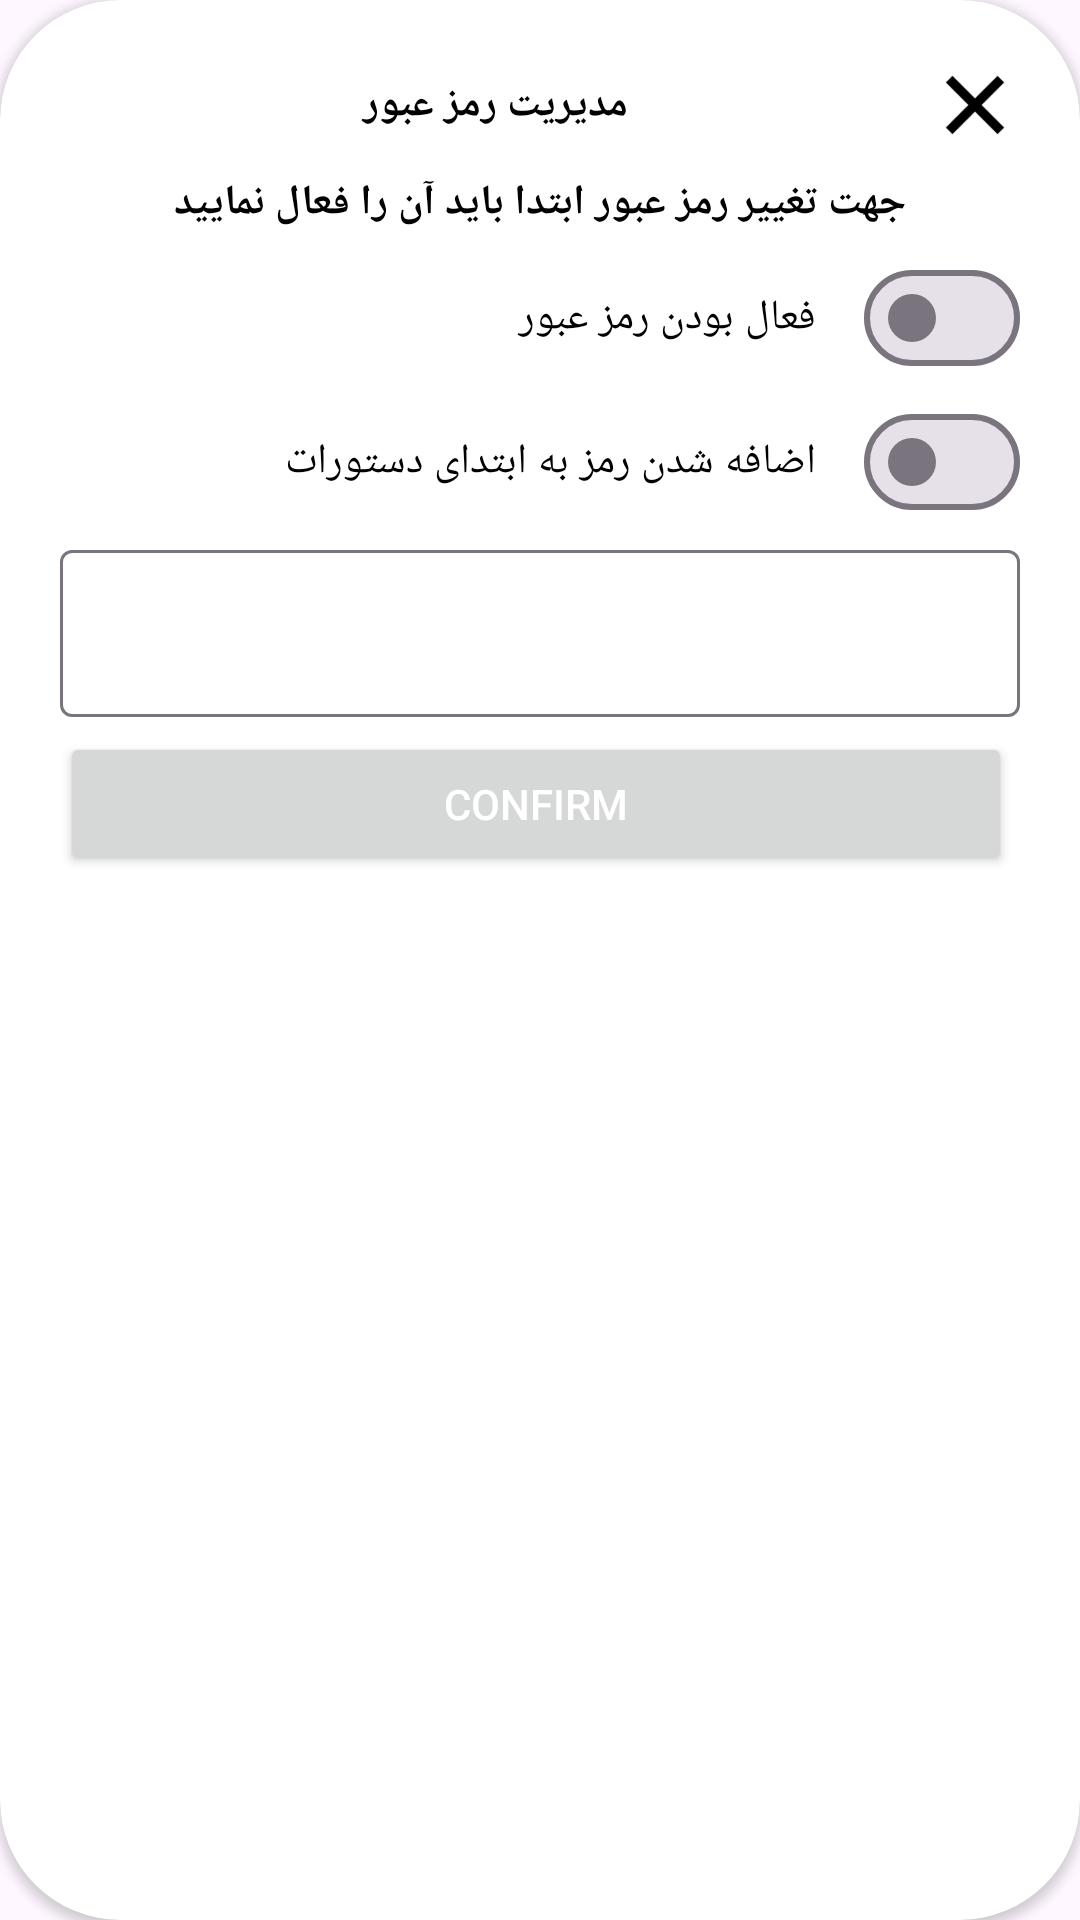

Reconstruct the res/layout file that produces this screen, plus the resources it refers to.
<!-- AndroidManifest.xml: application theme Theme.DigitalG10 -->
<!-- res/layout/dialog_password.xml -->
<?xml version="1.0" encoding="utf-8"?>
<androidx.cardview.widget.CardView xmlns:android="http://schemas.android.com/apk/res/android"
    android:layout_width="350dp"
    android:layout_height="wrap_content"
    xmlns:app="http://schemas.android.com/apk/res-auto"
    android:layout_gravity="center"
    app:cardCornerRadius="40dp">

    <LinearLayout
        android:layout_width="match_parent"
        android:layout_height="wrap_content"
        android:orientation="vertical"
        android:layout_margin="20dp">

        <LinearLayout
            android:layout_width="match_parent"
            android:layout_height="wrap_content"
            android:orientation="horizontal"
            android:layout_marginBottom="3dp">

            <TextView
                android:id="@+id/tv_title"
                android:layout_width="0dp"
                android:layout_height="wrap_content"
                android:text="مدیریت رمز عبور"
                android:textColor="@color/black"
                android:textStyle="bold"
                android:layout_weight="1"
                android:layout_gravity="center"
                android:gravity="center"/>

            <ImageView
                android:id="@+id/ivClose"
                android:layout_width="30dp"
                android:layout_height="30dp"
                android:src="@drawable/ic_close"/>

        </LinearLayout>

        <TextView
            android:layout_width="wrap_content"
            android:layout_height="wrap_content"
            android:layout_gravity="center"
            android:textColor="@color/black"
            android:textStyle="bold"
            android:layout_margin="5dp"
            android:text="جهت تغییر رمز عبور ابتدا باید آن را فعال نمایید"/>

        <com.google.android.material.materialswitch.MaterialSwitch
            android:id="@+id/switch1"
            android:layout_width="match_parent"
            android:layout_height="wrap_content"
            android:layout_gravity="center"
            android:gravity="right|center"
            android:textColor="@color/black"
            android:text="فعال بودن رمز عبور"
            android:buttonTint="@color/black" />

        <com.google.android.material.materialswitch.MaterialSwitch
            android:id="@+id/switch2"
            android:layout_width="match_parent"
            android:layout_height="wrap_content"
            android:layout_gravity="center"
            android:gravity="right|center"
            android:textColor="@color/black"
            android:text="اضافه شدن رمز به ابتدای دستورات"
            android:buttonTint="@color/black"/>

        <com.google.android.material.textfield.TextInputLayout
            android:layout_width="match_parent"
            android:layout_height="wrap_content"
            android:layout_gravity="center"
            android:id="@+id/input_layout">

            <EditText
                android:id="@+id/et_password"
                android:layout_width="match_parent"
                android:layout_height="wrap_content"
                android:gravity="center"
                android:inputType="numberPassword"
                android:maxLength="4"/>

        </com.google.android.material.textfield.TextInputLayout>

        <LinearLayout
            android:layout_width="match_parent"
            android:layout_height="wrap_content"
            android:orientation="horizontal"
            android:layout_marginTop="5dp">

            <Button
                android:id="@+id/button2"
                android:layout_width="match_parent"
                android:layout_height="wrap_content"
                android:layout_gravity="center"
                android:text="confirm"
                android:layout_weight="1"
                android:textColor="@color/white"
                android:layout_marginRight="2.5dp" />

            <Button
                android:id="@+id/button3"
                android:layout_width="match_parent"
                android:layout_height="wrap_content"
                android:layout_gravity="center"
                android:text="لغو"
                android:layout_weight="1"
                android:layout_marginLeft="2.5dp"
                android:textColor="@color/white"
                android:backgroundTint="#C50D00"
                android:visibility="gone"/>

        </LinearLayout>

    </LinearLayout>

</androidx.cardview.widget.CardView>
<!-- resources referenced by this layout -->
<resources>
  <color name="black">#FF000000</color>
  <color name="white">#FFFFFFFF</color>
  <!-- drawable ic_close: png bitmap (drawable, 610 bytes) -->
  <style name="Theme.DigitalG10" parent="Theme.Material3.Light.NoActionBar">
          <item name="colorPrimary">@color/colorPrimary</item>
          <item name="colorPrimaryVariant">@color/colorPrimaryVariant</item>
          <item name="colorOnPrimary">@color/colorOnPrimary</item>
          <item name="colorSecondary">@color/colorSecondary</item>
          <item name="colorSecondaryVariant">@color/colorSecondaryVariant</item>
          <item name="colorOnSecondary">@color/colorOnSecondary</item>
          <item name="android:statusBarColor">@color/androidStatusBarColor</item>
          <item name="colorAccent">@color/colorSecondary</item>
      </style>
  <color name="colorPrimary">#0054EB</color>
  <color name="colorPrimaryVariant">#245CC8</color>
  <color name="colorOnPrimary">#FFFFFF</color>
  <color name="colorSecondary">#FFAB00</color>
  <color name="colorSecondaryVariant">#FFA000</color>
  <color name="colorOnSecondary">#000000</color>
  <color name="androidStatusBarColor">#0041C4</color>
</resources>
